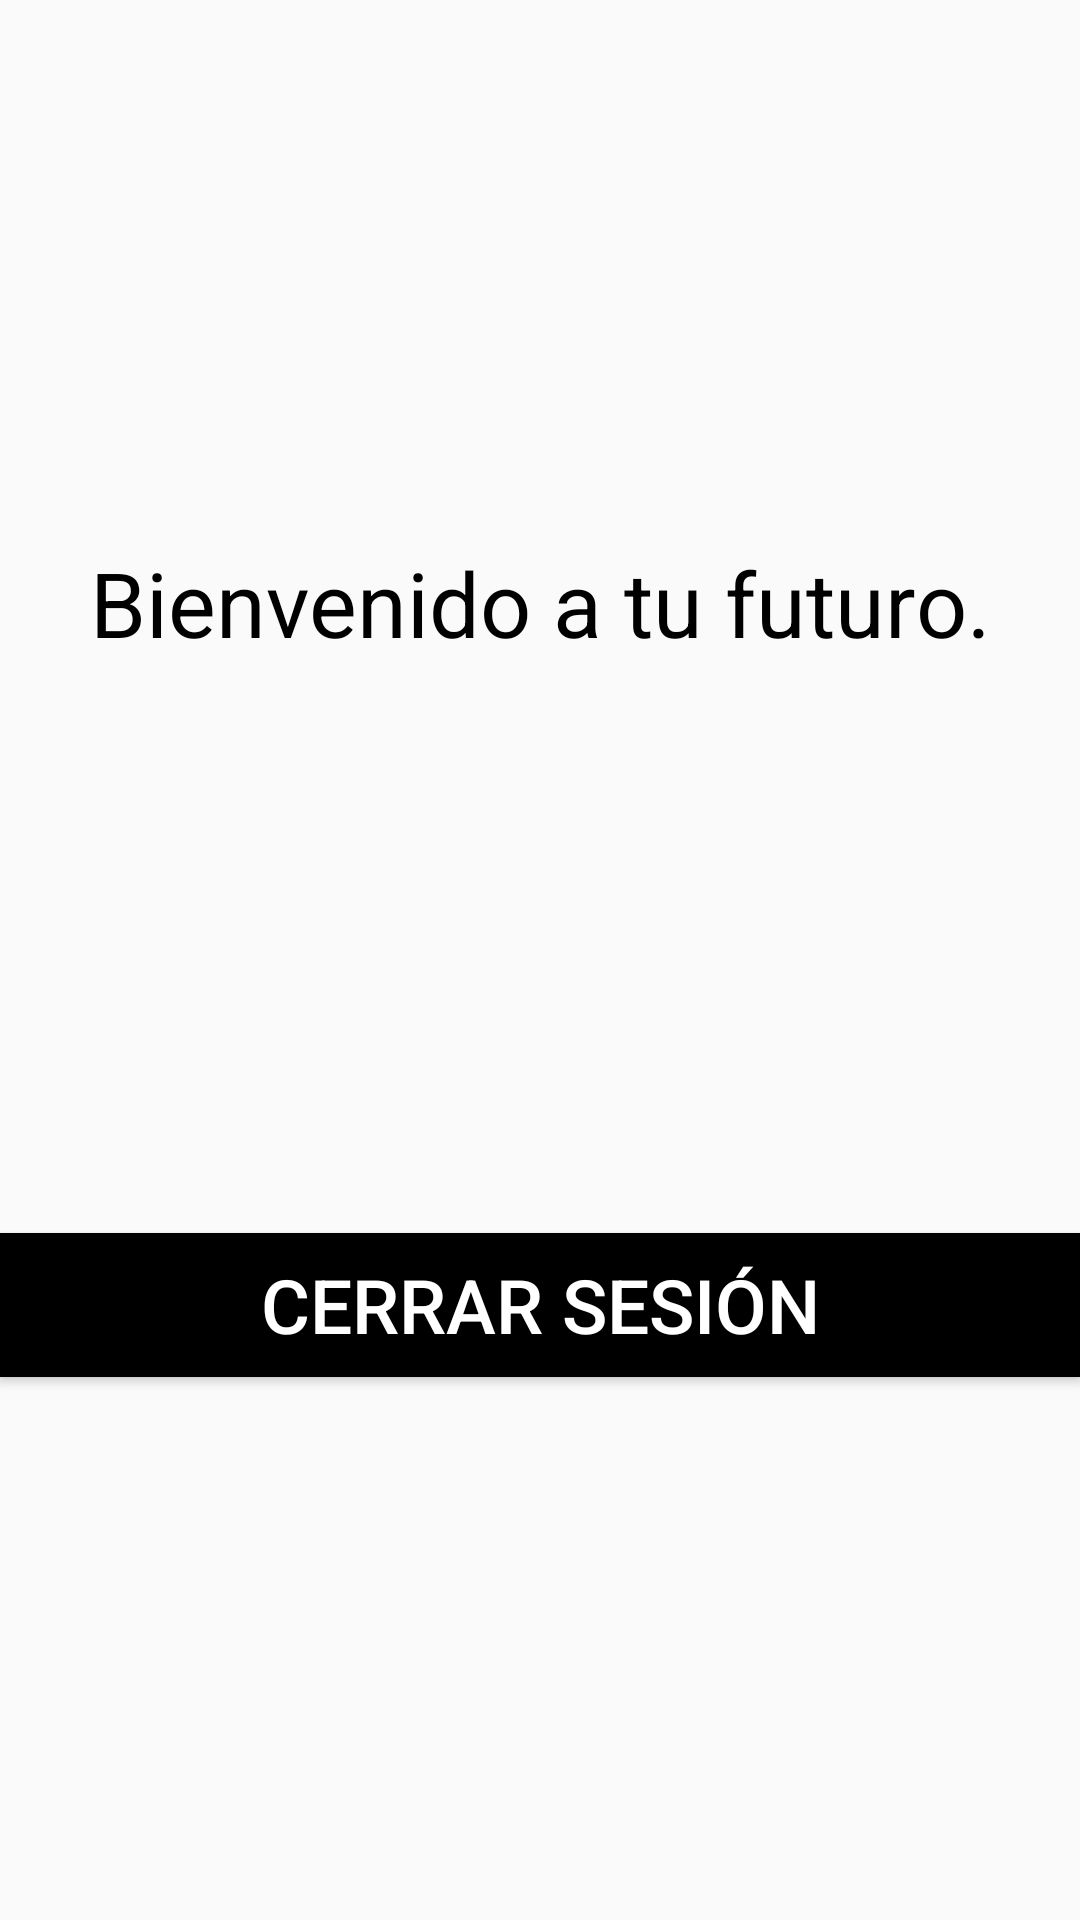

Here is an Android app screen rendered from its layout file. Give the layout XML and the strings, colors and styles it references.
<!-- AndroidManifest.xml: application theme AppTheme -->
<!-- res/layout/activity_view_spook.xml -->
<?xml version="1.0" encoding="utf-8"?>
<LinearLayout xmlns:android="http://schemas.android.com/apk/res/android"
    android:layout_width="match_parent"
    android:layout_height="match_parent"
    android:orientation="vertical"
    android:gravity="center"
    >

    <TextView
        android:id="@+id/welcome"
        android:layout_width="match_parent"
        android:layout_height="wrap_content"
        android:textSize="30dp"
        android:gravity="center"
        android:layout_marginBottom="30dp"
        android:text="Bienvenido a tu futuro."
        android:textColor="@color/black"/>

    <ImageView
        android:id="@+id/menu_profile_image"
        android:layout_width="120dp"
        android:layout_height="120dp"
        android:scaleType="centerCrop"
        android:layout_marginBottom="40dp"/>

    <Button
        android:id="@+id/btnCerrarSesion"
        android:layout_width="match_parent"
        android:layout_height="wrap_content"
        android:text="Cerrar Sesión"
        android:textSize="25dp"
        android:textColor="@color/white"
        android:background="@color/black"
        />

</LinearLayout>
<!-- resources referenced by this layout -->
<resources>
  <color name="black">#000000</color>
  <color name="white">#FFFFFF</color>
  <style name="AppTheme" parent="Theme.AppCompat.Light.NoActionBar">
          
          <item name="colorPrimary">@color/black</item>
          <item name="colorPrimaryDark">@color/black</item>
          <item name="colorAccent">@color/black</item>
  
  
      </style>
</resources>
